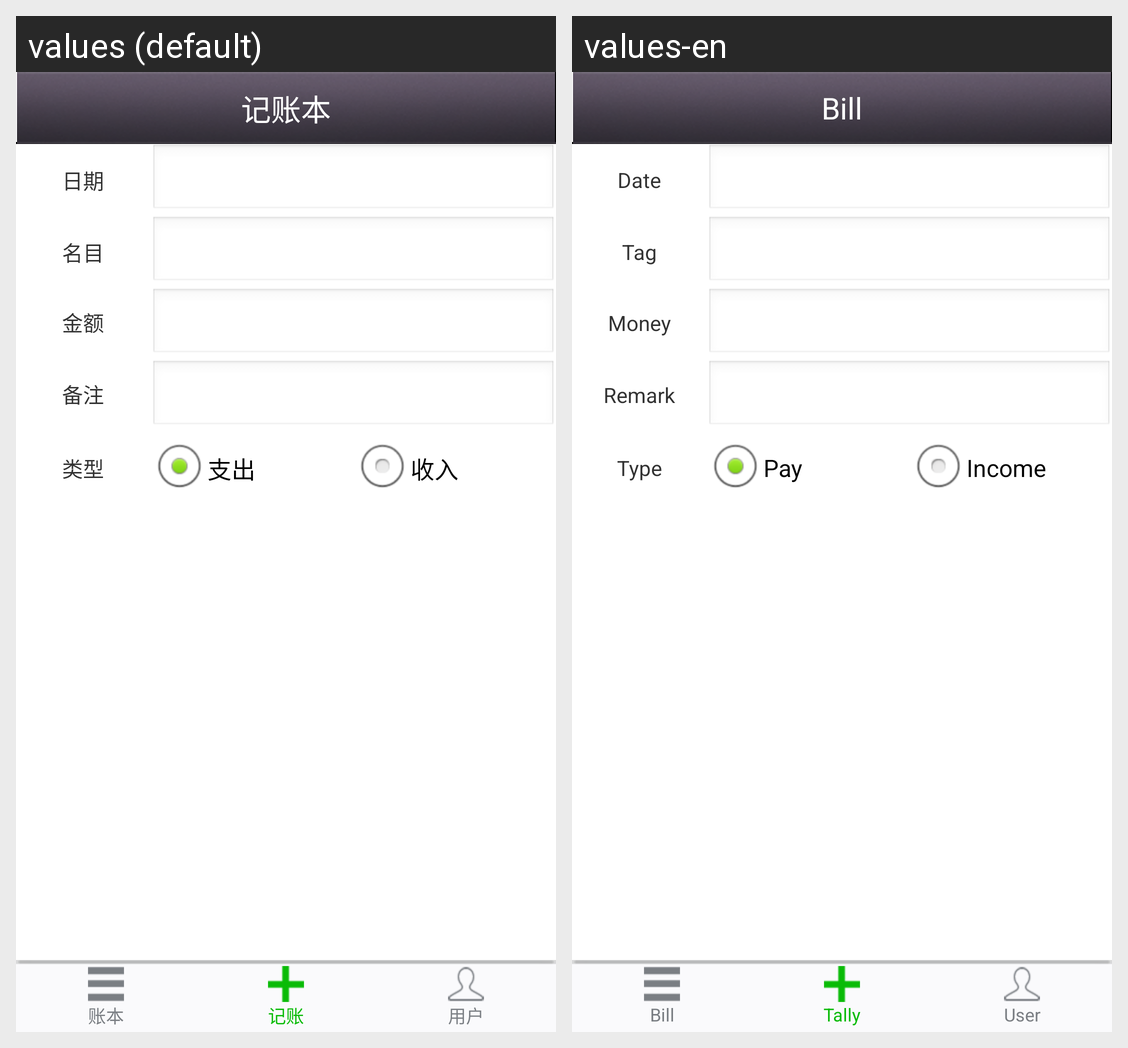

For this localized Android screen grid, give each drawn string resource with its value in every locale shown.
Android screen res/layout/activity_bill.xml rendered under 2 locales, left to right: values (default), values-en. Device: Nexus 5 (rendered at 1080×1920; each locale shown at half size, 540×960, under a caption strip naming it); theme android:Theme.Light.NoTitleBar.
Strings drawn on this screen, with the default value and each locale's value (text and hints the layout hard-codes, and strings that could not be matched under every locale, appear in the picture but are not listed):

app_name
  values: 记账本
  values-en: Bill

bill
  values: 账本
  values-en: Bill

add
  values: 记账
  values-en: Tally

user
  values: 用户
  values-en: User

date
  values: 日期
  values-en: Date

item
  values: 名目
  values-en: Tag

money
  values: 金额
  values-en: Money

remark
  values: 备注
  values-en: Remark

type
  values: 类型
  values-en: Type

pay
  values: 支出
  values-en: Pay

income
  values: 收入
  values-en: Income
